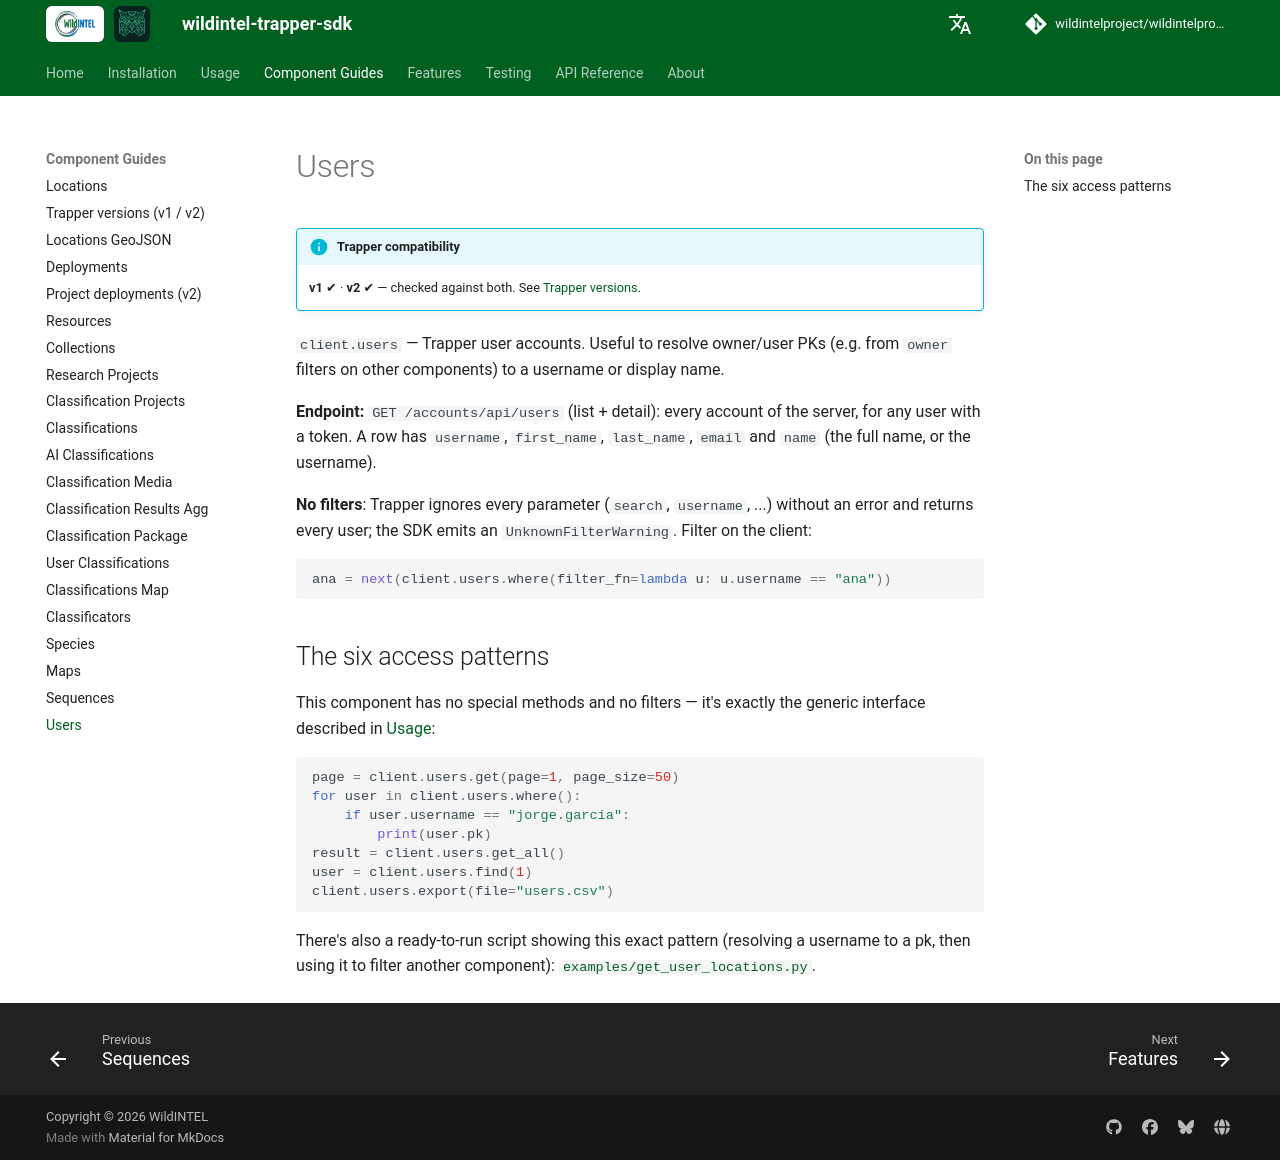

repository: wildintelproject/wildintelproject-trapper-sdk · page: guide/users/index.html · generator: mkdocs

# Users

!!! info "Trapper compatibility"
    **v1** ✔ · **v2** ✔ — checked against both. See [Trapper versions](versions.md).

`client.users` — Trapper user accounts. Useful to resolve owner/user PKs (e.g. from `owner`
filters on other components) to a username or display name.

**Endpoint:** `GET /accounts/api/users` (list + detail): every account of the server, for any user with a token.
A row has `username`, `first_name`, `last_name`, `email` and `name` (the full name, or the username).

**No filters**: Trapper ignores every parameter (`search`, `username`, ...) without an error and returns every user;
the SDK emits an `UnknownFilterWarning`. Filter on the client:

```python
ana = next(client.users.where(filter_fn=lambda u: u.username == "ana"))
```

## The six access patterns

This component has no special methods and no filters — it's exactly the generic
interface described in [Usage](../usage.md):

```python
page = client.users.get(page=1, page_size=50)
for user in client.users.where():
    if user.username == "jorge.garcia":
        print(user.pk)
result = client.users.get_all()
user = client.users.find(1)
client.users.export(file="users.csv")
```

There's also a ready-to-run script showing this exact pattern (resolving a username to a pk, then
using it to filter another component):
[`examples/get_user_locations.py`](https://github.com/wildintelproject/wildintelproject-trapper-sdk/blob/refactor/examples/get_user_locations.py).
